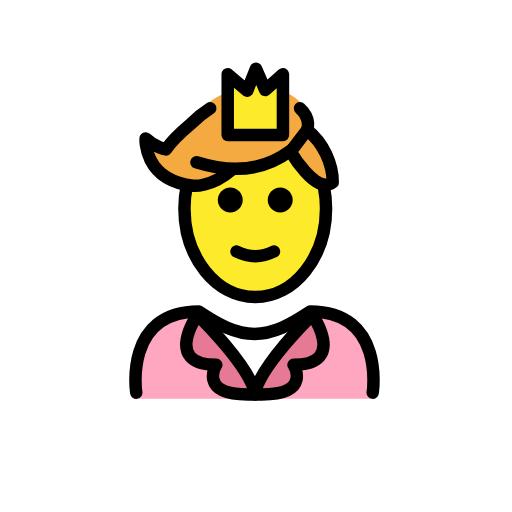
t = 0.00 s
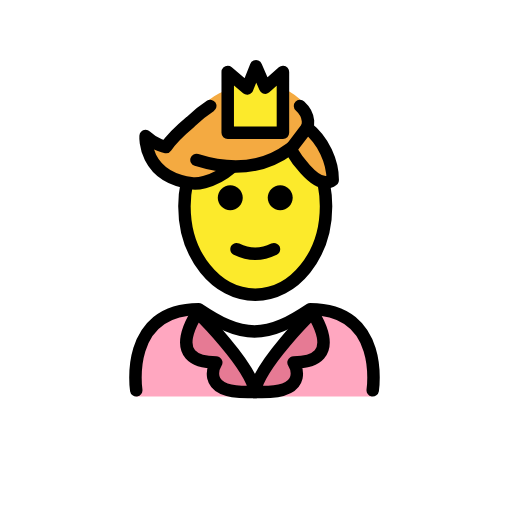
t = 0.48 s
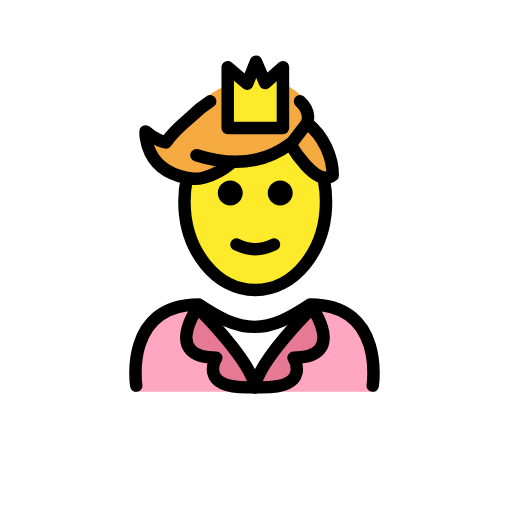
t = 1.43 s
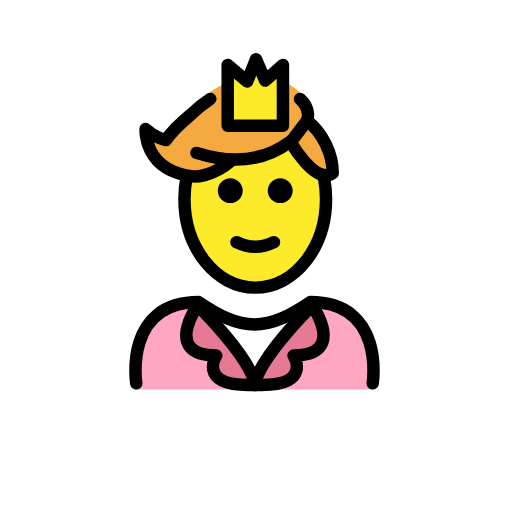
t = 1.90 s
t = 2.38 s: frame unchanged from t = 1.43 s, image omitted
t = 3.33 s: frame unchanged from t = 0.48 s, image omitted

The animated SVG that drew these frames (rendered in a browser with its animation timeline set to each time). Animation: 1 SMIL element (animateTransform=1); one cycle of 3.80 s, repeats indefinitely.

<?xml version='1.0' encoding='utf-8'?>
<svg xmlns="http://www.w3.org/2000/svg" id="emoji" viewBox="-5 -5 82 82" version="1.1" width="200" height="200" role="img">
  <title>OpenMoji: prince</title><g><g id="color">
    <path fill="#FFA7C0" d="M54.5509,58.8718c0,0,2-13.7973-10-13.7973c-3.1918,2.1192-5.9264,3.5837-9,3.5775h0.125 c-3.0736,0.0062-5.8081-1.4583-9-3.5775c-12,0-10,13.7973-10,13.7973" />
    <polygon fill="#FFFFFF" points="35.8323,57.6636 32.9258,52.6293 30.0192,47.5951 35.8323,47.5951 41.6454,47.5951 38.7388,52.6293" />
    <path fill="none" d="M47.6172,27.8152c0-1.1581-0.1111-2.2838-0.3208-3.3613c-0.7817-4.0178-2.9333-7.3654-5.8015-9.2263 c-1.5615-1.0131-3.3354-1.5856-5.2163-1.5856c-6.2621,0-11.3385,6.3456-11.3385,14.1732c0,7.8277,5.0764,14.1733,11.3385,14.1733 C42.5408,41.9885,47.6172,35.6429,47.6172,27.8152z" />
    <path fill="none" d="M39.4239,18.4045c-0.0034-0.463-3.2918,6.1828-13.917,2.8403" />
    <polygon fill="#FCEA2B" points="31.4697,16.6382 31.4713,6.8949 34.5866,9.5465 36.0017,6.0006 37.4702,9.4101 40.3145,6.8949 40.3145,16.6382" />
    <path fill="#E67A94" d="M26.7074,45.5127c0,0,8.353,8.1081,9.1847,12.6615l-0.0009-0.0399l-1.1954,0.0321 c-7.9884,0-5.061-4.7397-5.061-4.7397c-8.7662,0-2.8498-8.2603-2.8498-8.2603" />
    <path fill="#E67A94" d="M44.9413,45.5127c0,0-8.353,8.1081-9.1847,12.6615l0.0009-0.0399l1.1954,0.0321 c7.9884,0,5.0609-4.7397,5.0609-4.7397c8.7663,0,2.8499-8.2603,2.8499-8.2603" />
  </g>
  <g id="hair">
    <path fill="#F4AA41" d="M30.836,10.0039c-2.1058,0.8958-3.9799,2.6516-5.6162,4.2515c0,0-2.2375,3.282-3.3208,4.9348 c0,0-1.687-0.2842-3.2671-1.7638c0,0-0.4349,6.6434,7.5762,7.5773c0,0,2.8585,0.0224,6.1913-2.8192l1.5839-0.5867 c0.0505,0.0004,0.0996,0.0028,0.1504,0.0028c3.5746,0,6.4724-1.0792,6.4724-2.4105c0-0.0146-0.0052-0.0287-0.0059-0.0433 l0.0827-0.0306c0,0,1.8004-0.3126,3.5826-3.5399c1.0088-1.8269-0.5858-4.5801-3.7686-5.9411l0.0153,7.3184l-9.6546-0.0311 L30.836,10.0039z" />
    <path fill="#F4AA41" d="M42.0901,15.2276c4.1993,0.1683,5.4644,3.9222,5.2347,9.2263l-0.0027,0.0005 c-2.7022,2.0473-7.303-6.0499-7.303-6.0499L42.0901,15.2276z" />
  </g>
  <g id="skin">
    <path fill="#FCEA2B" d="M35.9652,21.5023c8.3683-4.5936,8.1936,3.2838,10.7847,2.6929c0.3595,1.3815,0.5538,2.8562,0.5538,4.3876 c0,7.8277-5.0764,14.1733-11.3385,14.1733s-11.3385-6.3456-11.3385-14.1733c0-1.3929,0.1607-2.7388,0.4603-4.0104 C30.3514,24.7438,30.8174,21.5023,35.9652,21.5023z" />
  </g>
  <g id="skin-shadow" />
  <g id="line">
    <path d="M41.8791,27.0302c0,1.1045-0.8965,2-2,2s-2-0.8955-2-2c0-1.1035,0.8965-2,2-2S41.8791,25.9267,41.8791,27.0302" />
    <path d="M33.8791,27.0302c0,1.1045-0.8965,2-2,2s-2-0.8955-2-2c0-1.1035,0.8965-2,2-2S33.8791,25.9267,33.8791,27.0302" />
    <path d="M35.879,37.0326c-1.1519,0-2.3037-0.2861-3.4473-0.8579c-0.4941-0.2471-0.6943-0.8476-0.4472-1.3418 c0.2466-0.4936,0.8462-0.6943,1.3418-0.4473c1.7177,0.8594,3.3877,0.8594,5.1054,0c0.4947-0.247,1.0948-0.0463,1.3418,0.4473 c0.2471,0.4942,0.0469,1.0947-0.4472,1.3418C38.1827,36.7465,37.0309,37.0326,35.879,37.0326z" />
    <path fill="none" stroke="#000000" stroke-miterlimit="10" stroke-width="2" d="M24.9194,24.7438 c-0.2472,1.1637-0.379,2.3862-0.379,3.6472c0,7.8277,5.0765,14.1732,11.3386,14.1732s11.3386-6.3455,11.3386-14.1732 c0-1.1581-0.1111-2.2838-0.3208-3.3613" />
    <path fill="none" stroke="#000000" stroke-linecap="round" stroke-linejoin="round" stroke-miterlimit="10" stroke-width="2" d="M16.8191,57.883c0,0-2-13,10-13c3.1918,2.1279,5.9264,3.5984,9,3.5921h-0.125c3.0736,0.0063,5.8081-1.4642,9-3.5921 c12,0,10,13,10,13" />
    <polygon fill="none" stroke="#000000" stroke-linecap="round" stroke-linejoin="round" stroke-miterlimit="10" stroke-width="2" points="31.4697,16.6382 31.4713,6.8949 34.5866,9.5465 36.0017,6.0006 37.4702,9.4101 40.3145,6.8949 40.3145,16.6382" />
    <path fill="none" stroke="#000000" stroke-linecap="round" stroke-linejoin="round" stroke-miterlimit="10" stroke-width="2" d="M26.7074,45.5127c0,0,8.353,8.1081,9.1847,12.6615l-0.0009-0.0399l-1.1954,0.0321c-7.9884,0-5.061-4.7397-5.061-4.7397 c-8.7662,0-2.8498-8.2603-2.8498-8.2603" />
    <path fill="none" stroke="#000000" stroke-linecap="round" stroke-linejoin="round" stroke-miterlimit="10" stroke-width="2" d="M44.9413,45.5127c0,0-8.353,8.1081-9.1847,12.6615l0.0009-0.0399l1.1954,0.0321c7.9884,0,5.0609-4.7397,5.0609-4.7397 c8.7663,0,2.8499-8.2603,2.8499-8.2603" />
    <path fill="none" stroke="#000000" stroke-linecap="round" stroke-linejoin="round" stroke-miterlimit="10" stroke-width="2" d="M44.1837,15.8194c2.6323,2.029,4.1215,5.5213,4.1007,8.3759l-0.0026,0.0005c-2.7022,2.0473-6.7361-4.9161-6.7361-4.9161 L44.1837,15.8194z" />
    <path fill="none" stroke="#000000" stroke-linecap="round" stroke-linejoin="round" stroke-miterlimit="10" stroke-width="2" d="M28.6729,12.3492c-1.1387,0.7329-2.1947,1.5972-3.1667,2.5476c0,0-2.8375,2.382-3.9208,4.0348c0,0-1.687-0.2843-3.2671-1.7638 c0,0-0.435,6.6434,7.5762,7.5773c0,0,2.8585,0.3058,6.1913-2.5357" />
    <path fill="none" stroke="#000000" stroke-linecap="round" stroke-linejoin="round" stroke-miterlimit="10" stroke-width="2" d="M41.8009,18.9963c-0.0034-0.463-4.7091,5.3323-15.3343,1.9899" />
    <path fill="none" stroke="#000000" stroke-linecap="round" stroke-linejoin="round" stroke-miterlimit="10" stroke-width="2" d="M44.1837,15.8194c0,0,0.7576-1.7372-1.1344-3.4702" />
  </g>
<animateTransform attributeName="transform" type="translate" values="0 0;0 -1.5;0 0" dur="3.8s" repeatCount="indefinite" /></g></svg>
